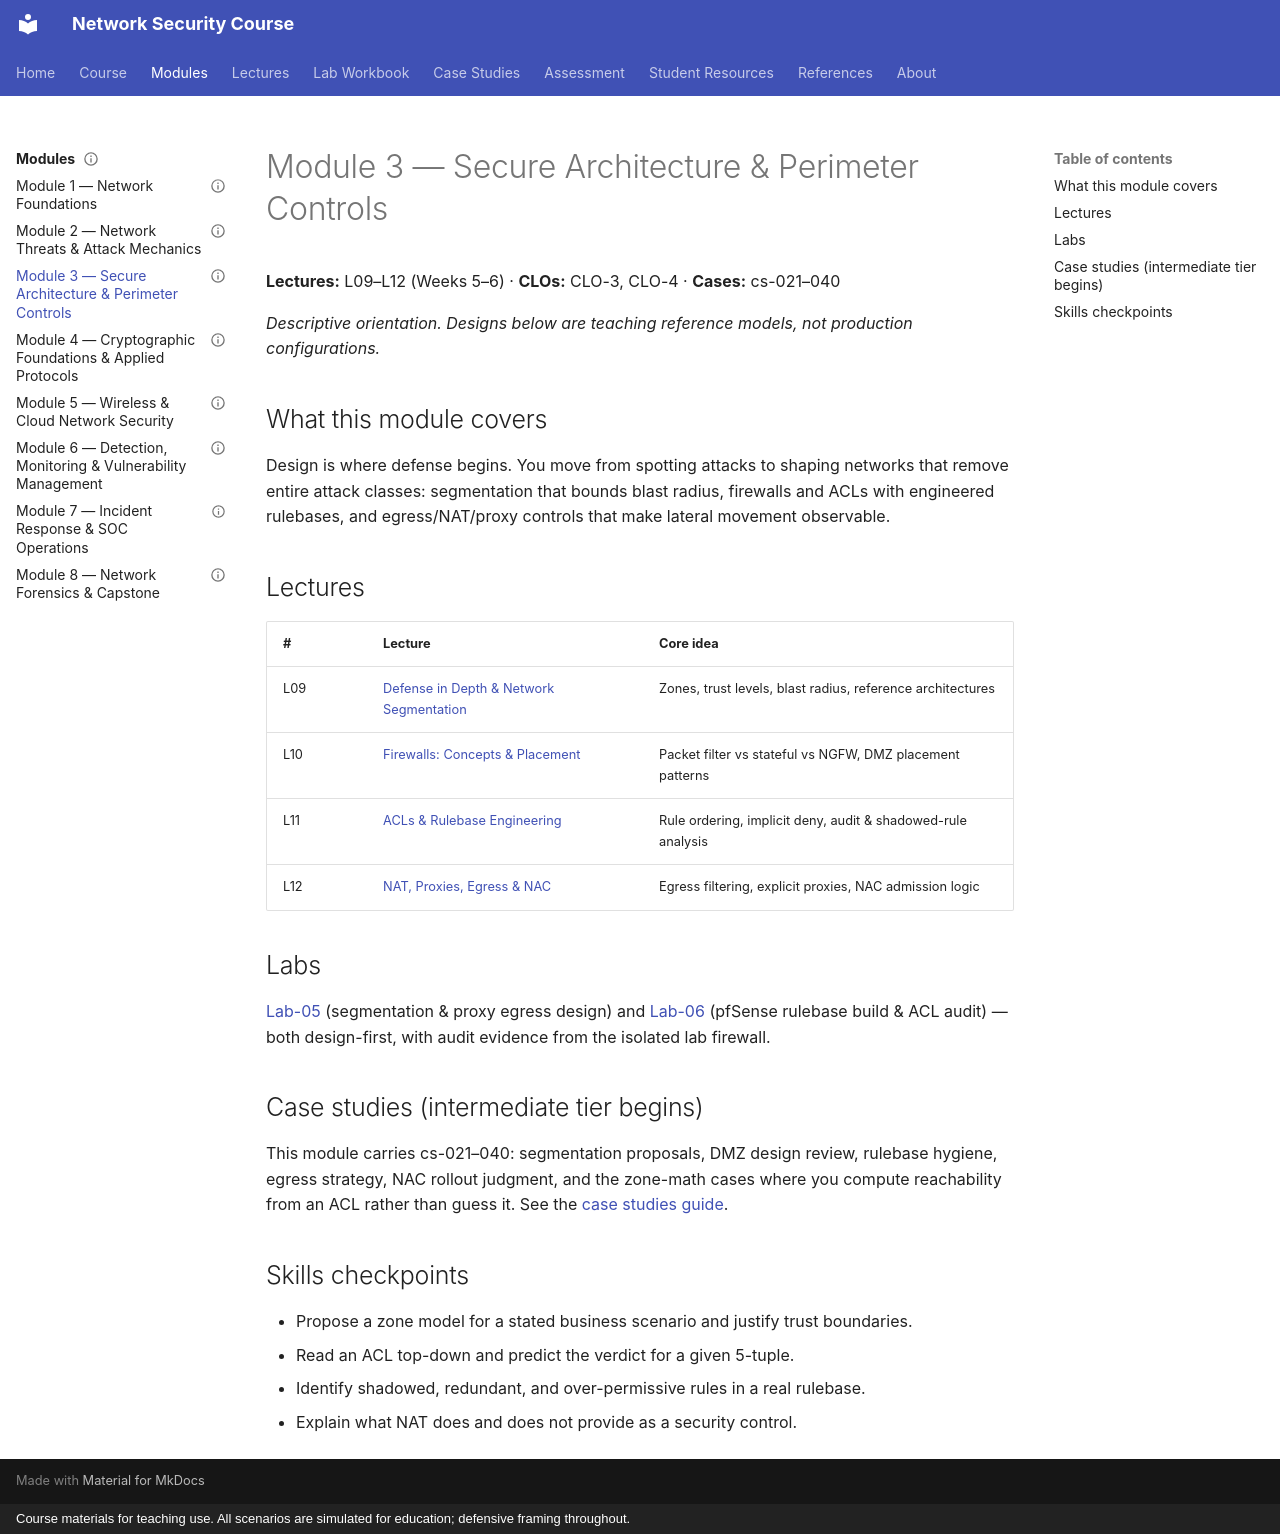

repository: nadeem-majeedch/Network-Security-Course · page: modules/m03/index.html · generator: mkdocs · copyright: Course materials for teaching use. All scenarios are simulated for education; defensive framing throughout.

---
status: complete
artifact-type: module-overview-page
module: 3
instructor-only: false
---

# Module 3 — Secure Architecture & Perimeter Controls

**Lectures:** L09–L12 (Weeks 5–6) · **CLOs:** CLO-3, CLO-4 · **Cases:** cs-021–040

*Descriptive orientation. Designs below are teaching reference models, not
production configurations.*

## What this module covers

Design is where defense begins. You move from spotting attacks to shaping
networks that remove entire attack classes: segmentation that bounds blast
radius, firewalls and ACLs with engineered rulebases, and egress/NAT/proxy
controls that make lateral movement observable.

## Lectures

| # | Lecture | Core idea |
|---|---|---|
| L09 | [Defense in Depth & Network Segmentation](../../lectures/lecture-09-defense-in-depth-segmentation.md) | Zones, trust levels, blast radius, reference architectures |
| L10 | [Firewalls: Concepts & Placement](../../lectures/lecture-10-firewalls-concepts-placement.md) | Packet filter vs stateful vs NGFW, DMZ placement patterns |
| L11 | [ACLs & Rulebase Engineering](../../lectures/lecture-11-acls-rulebase-engineering.md) | Rule ordering, implicit deny, audit & shadowed-rule analysis |
| L12 | [NAT, Proxies, Egress & NAC](../../lectures/lecture-12-nat-proxies-egress-nac.md) | Egress filtering, explicit proxies, NAC admission logic |

## Labs

[Lab-05](../../labs/lab-05-segmentation-proxy-egress-design.md) (segmentation &
proxy egress design) and [Lab-06](../../labs/lab-06-firewall-rulebase-acl-audit.md)
(pfSense rulebase build & ACL audit) — both design-first, with audit evidence
from the isolated lab firewall.

## Case studies (intermediate tier begins)

This module carries cs-021–040: segmentation proposals, DMZ design review,
rulebase hygiene, egress strategy, NAC rollout judgment, and the zone-math
cases where you compute reachability from an ACL rather than guess it.
See the [case studies guide](../../cases/index.md).

## Skills checkpoints

- Propose a zone model for a stated business scenario and justify trust boundaries.
- Read an ACL top-down and predict the verdict for a given 5-tuple.
- Identify shadowed, redundant, and over-permissive rules in a real rulebase.
- Explain what NAT does and does not provide as a security control.
